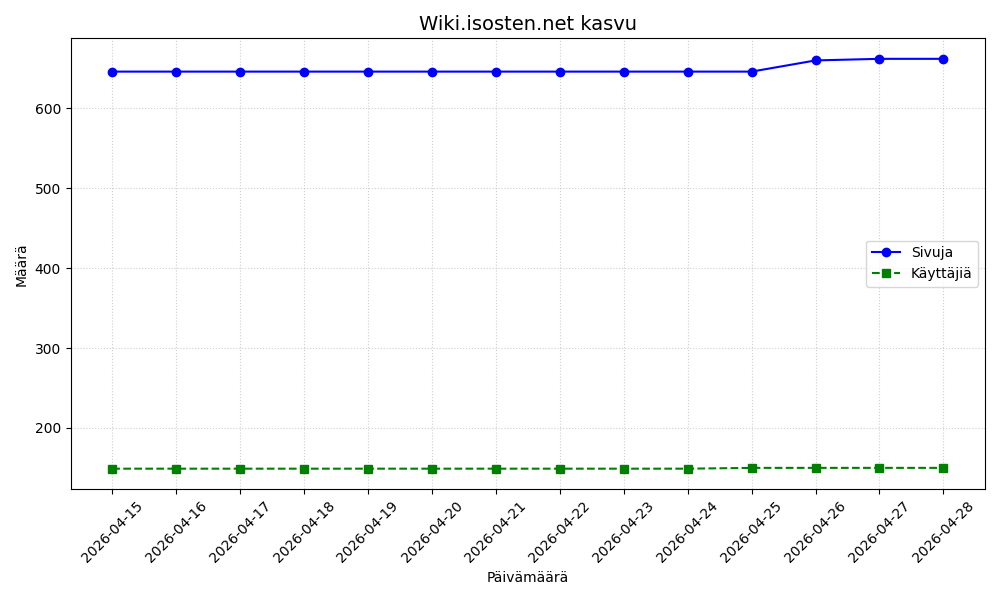

The table this chart was drawn from, first rows:
date, pages, edits, users
2026-04-15, 646, 2234, 149
2026-04-16, 646, 2234, 149
2026-04-17, 646, 2234, 149
2026-04-18, 646, 2234, 149
2026-04-19, 646, 2234, 149
2026-04-20, 646, 2234, 149
2026-04-21, 646, 2234, 149
2026-04-22, 646, 2234, 149
2026-04-23, 646, 2234, 149
2026-04-24, 646, 2234, 149
2026-04-25, 646, 2234, 150
2026-04-26, 660, 2305, 150
2026-04-27, 662, 2316, 150
2026-04-28, 662, 2316, 150
